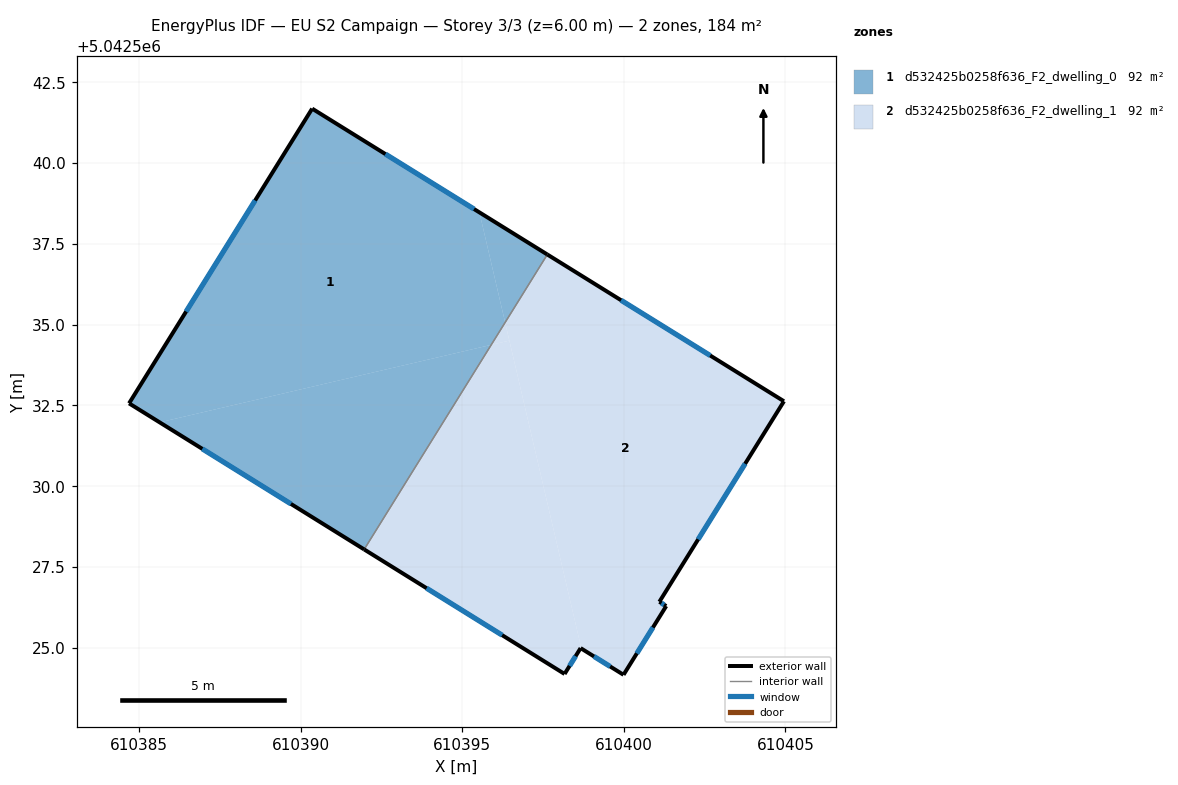
=== STOREY PLAN SPEC (per zone: floor XY polygon, exterior-wall plan segments, windows/doors) ===
zone 1: d532425b0258f636_F2_dwelling_0  (92.0 m²)
  floor: (610395.53, 5042538.47) (610396.32, 5042535.06) (610395.89, 5042534.37) (610385.63, 5042531.97) (610384.69, 5042532.56) (610390.35, 5042541.68)
  floor: (610395.89, 5042534.37) (610391.96, 5042528.04) (610385.63, 5042531.97)
  floor: (610397.63, 5042537.17) (610396.32, 5042535.06) (610395.53, 5042538.47)
  exterior wall: (610384.69, 5042532.56) – (610391.96, 5042528.04)  [8.6 m]
    window: (610386.95, 5042531.15) – (610389.70, 5042529.45)  [3.6 m²]
  exterior wall: (610390.35, 5042541.68) – (610384.69, 5042532.56)  [10.7 m]
    window: (610388.59, 5042538.84) – (610386.45, 5042535.40)  [4.6 m²]
  exterior wall: (610397.63, 5042537.17) – (610390.35, 5042541.68)  [8.6 m]
    window: (610395.36, 5042538.57) – (610392.62, 5042540.27)  [3.6 m²]
  interior walls: 1
zone 2: d532425b0258f636_F2_dwelling_1  (92.0 m²)
  floor: (610396.45, 5042534.50) (610398.68, 5042524.97) (610398.66, 5042524.99) (610398.16, 5042524.19) (610391.96, 5042528.04) (610395.89, 5042534.37)
  floor: (610404.95, 5042532.63) (610401.10, 5042526.42) (610401.31, 5042526.29) (610399.99, 5042524.16) (610398.68, 5042524.97) (610396.32, 5042535.06) (610397.63, 5042537.17)
  floor: (610396.32, 5042535.06) (610396.45, 5042534.50) (610395.89, 5042534.37)
  exterior wall: (610399.99, 5042524.16) – (610401.31, 5042526.29)  [2.5 m]
    window: (610400.40, 5042524.82) – (610400.90, 5042525.63)  [1.1 m²]
  exterior wall: (610398.66, 5042524.99) – (610399.99, 5042524.16)  [1.6 m]
    window: (610399.07, 5042524.73) – (610399.57, 5042524.42)  [0.7 m²]
  exterior wall: (610398.16, 5042524.19) – (610398.66, 5042524.99)  [0.9 m]
    window: (610398.32, 5042524.44) – (610398.51, 5042524.74)  [0.4 m²]
  exterior wall: (610391.96, 5042528.04) – (610398.16, 5042524.19)  [7.3 m]
    window: (610393.89, 5042526.84) – (610396.23, 5042525.39)  [3.1 m²]
  exterior wall: (610404.95, 5042532.63) – (610397.63, 5042537.17)  [8.6 m]
    window: (610402.67, 5042534.04) – (610399.91, 5042535.75)  [3.7 m²]
  exterior wall: (610401.10, 5042526.42) – (610404.95, 5042532.63)  [7.3 m]
    window: (610402.30, 5042528.35) – (610403.75, 5042530.69)  [3.1 m²]
  exterior wall: (610401.31, 5042526.29) – (610401.10, 5042526.42)  [0.2 m]
    window: (610401.24, 5042526.33) – (610401.16, 5042526.38)  [0.1 m²]
  interior walls: 1

=== DERIVED (storey summary) ===
Building: EU S2 Campaign
Storey: 3 of 3  (floor level z = 6.00 m)
Storey gross floor area: 184.0 m²
Zones on this storey: 2
  - d532425b0258f636_F2_dwelling_0: floor 92.0 m²; exterior wall 27.9 m (83.6 m²); 3 window(s) 11.9 m²; WWR 14.2%
  - d532425b0258f636_F2_dwelling_1: floor 92.0 m²; exterior wall 28.5 m (85.4 m²); 7 window(s) 12.1 m²; WWR 14.2%
Zone adjacency (shared interzone walls):
  - d532425b0258f636_F2_dwelling_0 ↔ d532425b0258f636_F2_dwelling_1